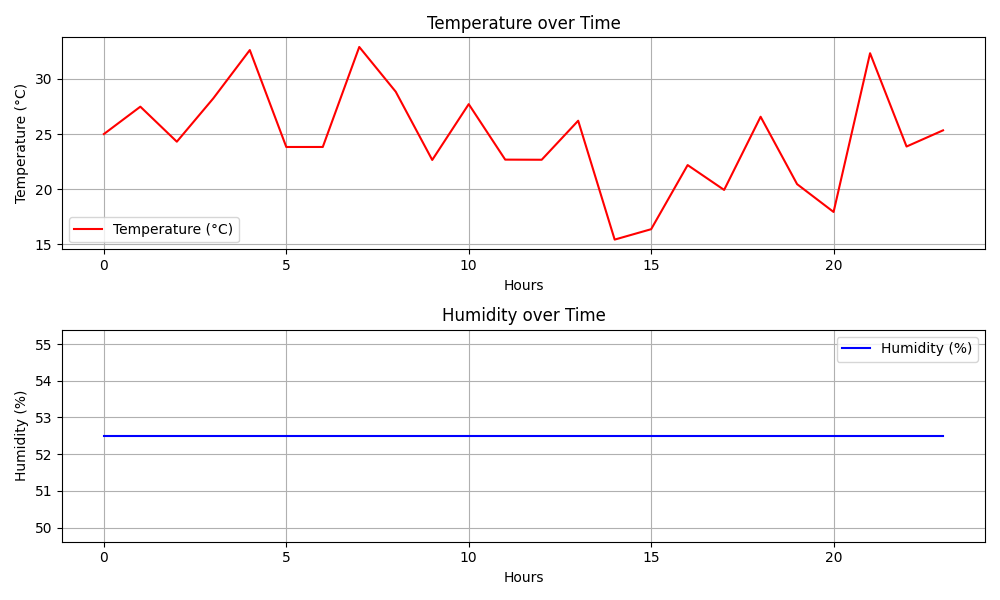

The table this chart was drawn from, first rows:
timestamp, temperature, humidity
2025-05-17 23:23:19.196457, 25.0, 52.5
2025-05-18 00:23:19.196457, 27.48, 52.5
2025-05-18 01:23:19.196457, 24.31, 52.5
2025-05-18 02:23:19.196457, 28.24, 52.5
2025-05-18 03:23:19.196457, 32.62, 52.5
2025-05-18 04:23:19.196457, 23.83, 52.5
2025-05-18 05:23:19.196457, 23.83, 52.5
2025-05-18 06:23:19.196457, 32.9, 52.5
2025-05-18 07:23:19.196457, 28.84, 52.5
2025-05-18 08:23:19.196457, 22.65, 52.5
2025-05-18 09:23:19.196457, 27.71, 52.5
2025-05-18 10:23:19.196457, 22.68, 52.5
2025-05-18 11:23:19.196457, 22.67, 52.5
2025-05-18 12:23:19.196457, 26.21, 52.5
2025-05-18 13:23:19.196457, 15.43, 52.5
2025-05-18 14:23:19.196457, 16.38, 52.5
2025-05-18 15:23:19.196457, 22.19, 52.5
2025-05-18 16:23:19.196457, 19.94, 52.5
2025-05-18 17:23:19.196457, 26.57, 52.5
2025-05-18 18:23:19.196457, 20.46, 52.5
2025-05-18 19:23:19.196457, 17.94, 52.5
2025-05-18 20:23:19.196457, 32.33, 52.5
2025-05-18 21:23:19.196457, 23.87, 52.5
2025-05-18 22:23:19.196457, 25.34, 52.5
